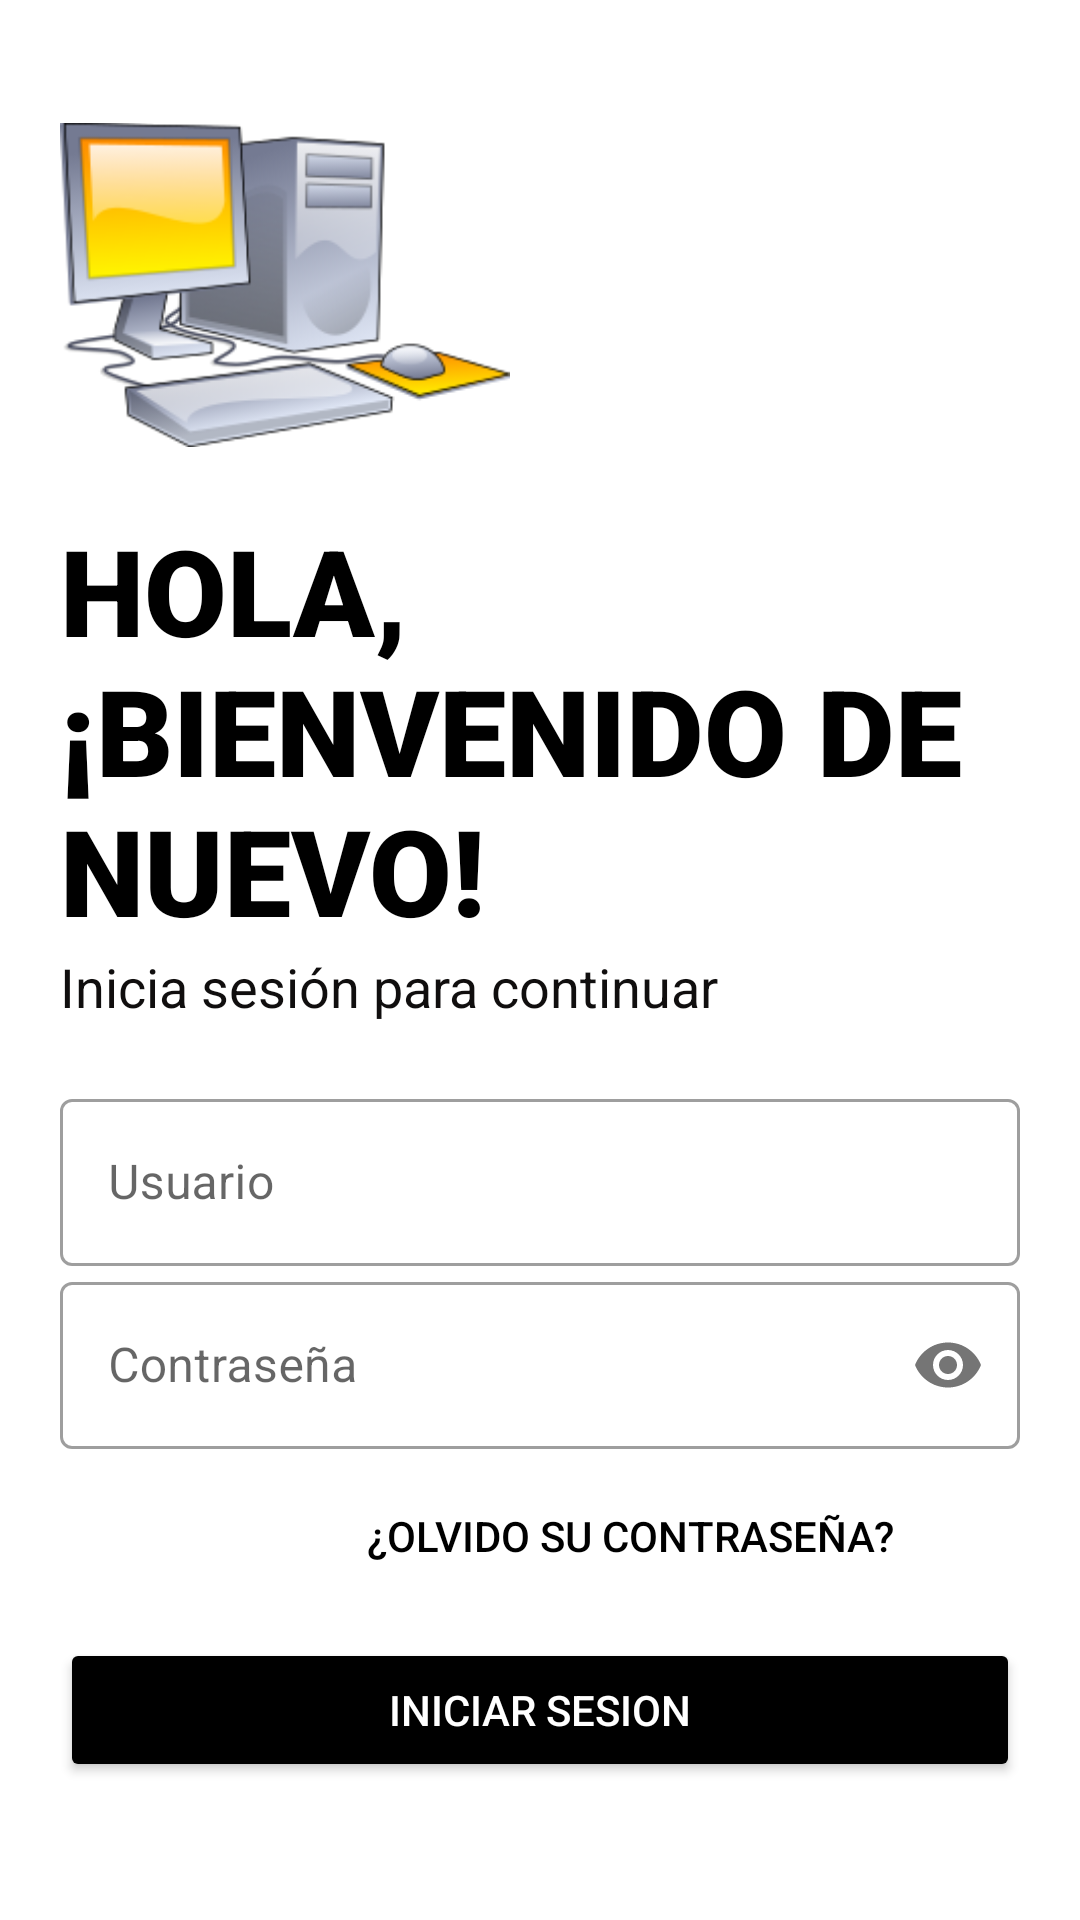

Here is an Android app screen rendered from its layout file. Give the layout XML and the strings, colors and styles it references.
<!-- AndroidManifest.xml: application theme Theme.Loginfernando -->
<!-- res/layout/activity_main.xml -->
<?xml version="1.0" encoding="utf-8"?>
<LinearLayout xmlns:android="http://schemas.android.com/apk/res/android"
    xmlns:app="http://schemas.android.com/apk/res-auto"
    xmlns:tools="http://schemas.android.com/tools"
    android:layout_width="match_parent"
    android:layout_height="match_parent"
    tools:context=".MainActivity"
    android:orientation="vertical"
    android:background="@drawable/fondo6"
    android:padding="20dp">

    <ImageView
        android:id="@+id/portada"
        android:layout_width="150dp"
        android:layout_height="150dp"
        android:src="@drawable/logo" />

    <TextView
        android:id="@+id/titulo_portada"
        android:layout_width="wrap_content"
        android:layout_height="wrap_content"
        android:text="HOLA, ¡BIENVENIDO DE NUEVO!"
        android:textSize="40sp"
        android:fontFamily="sans-serif-black"
        android:textColor="#000"/>
    <TextView
        android:id="@+id/portadainicio"
        android:layout_width="wrap_content"
        android:layout_height="wrap_content"
        android:text="Inicia sesión para continuar"
        android:textColor="#100E0E"
        android:textSize="18sp"
        />

    <LinearLayout
        android:layout_width="match_parent"
        android:layout_height="wrap_content"
        android:layout_marginTop="20dp"
        android:layout_marginBottom="20dp"
        android:orientation="vertical">

        <com.google.android.material.textfield.TextInputLayout
            android:id="@+id/Usuario"
            android:layout_width="match_parent"
            android:layout_height="wrap_content"
            android:hint="Usuario"
            style="@style/Widget.MaterialComponents.TextInputLayout.OutlinedBox"
            >

            <com.google.android.material.textfield.TextInputEditText
                android:layout_width="match_parent"
                android:layout_height="wrap_content" />
        </com.google.android.material.textfield.TextInputLayout>

        <com.google.android.material.textfield.TextInputLayout
            android:id="@+id/Contraseña"
            android:layout_width="match_parent"
            android:layout_height="wrap_content"
            app:passwordToggleEnabled="true"
            android:hint="Contraseña"
            style="@style/Widget.MaterialComponents.TextInputLayout.OutlinedBox"
            >

            <com.google.android.material.textfield.TextInputEditText
                android:layout_width="match_parent"
                android:layout_height="wrap_content"
                android:inputType="textPassword"/>
        </com.google.android.material.textfield.TextInputLayout>

        <Button
            android:layout_width="250dp"
            android:layout_height="wrap_content"
            android:layout_gravity="right"
            android:background="#00000000"
            android:elevation="0dp"
            android:layout_margin="5dp"
            android:text="¿Olvido su contraseña?"
            android:textColor="#000" />
        <Button
            android:id="@+id/iniciar"
            android:layout_width="match_parent"
            android:layout_height="wrap_content"
            android:text="Iniciar Sesion"
            android:textColor="#fff"
            android:backgroundTint="@android:color/background_dark"
            android:layout_marginTop="5dp"
            android:layout_marginBottom="5dp"/>
        <Button
            android:id="@+id/Continuar"
            android:layout_width="match_parent"
            android:layout_height="wrap_content"
            android:layout_gravity="right"
            android:background="#00000000"
            android:elevation="0dp"
            android:layout_margin="5dp"
            android:text="Registrar"
            android:textColor="#000" />

    </LinearLayout>

</LinearLayout>
<!-- resources referenced by this layout -->
<resources>
  <!-- drawable logo: png bitmap (drawable, 25079 bytes) -->
  <style name="Theme.Loginfernando" parent="Theme.MaterialComponents.DayNight.DarkActionBar">
          
          <item name="colorPrimary">@color/purple_500</item>
          <item name="colorPrimaryVariant">@color/purple_700</item>
          <item name="colorOnPrimary">@color/white</item>
          
          <item name="colorSecondary">@color/teal_200</item>
          <item name="colorSecondaryVariant">@color/teal_700</item>
          <item name="colorOnSecondary">@color/black</item>
          
          <item name="android:statusBarColor" tools:targetApi="l">?attr/colorPrimaryVariant</item>
          
      </style>
  <!-- not gathered from this repository: default colours our renderer supplied (Android Studio template values) -->
  <color name="purple_500">#FF6200EE</color>
  <color name="purple_700">#FF3700B3</color>
  <color name="teal_200">#FF03DAC5</color>
  <color name="teal_700">#FF018786</color>
  <color name="black">#FF000000</color>
  <color name="white">#FFFFFFFF</color>
</resources>
